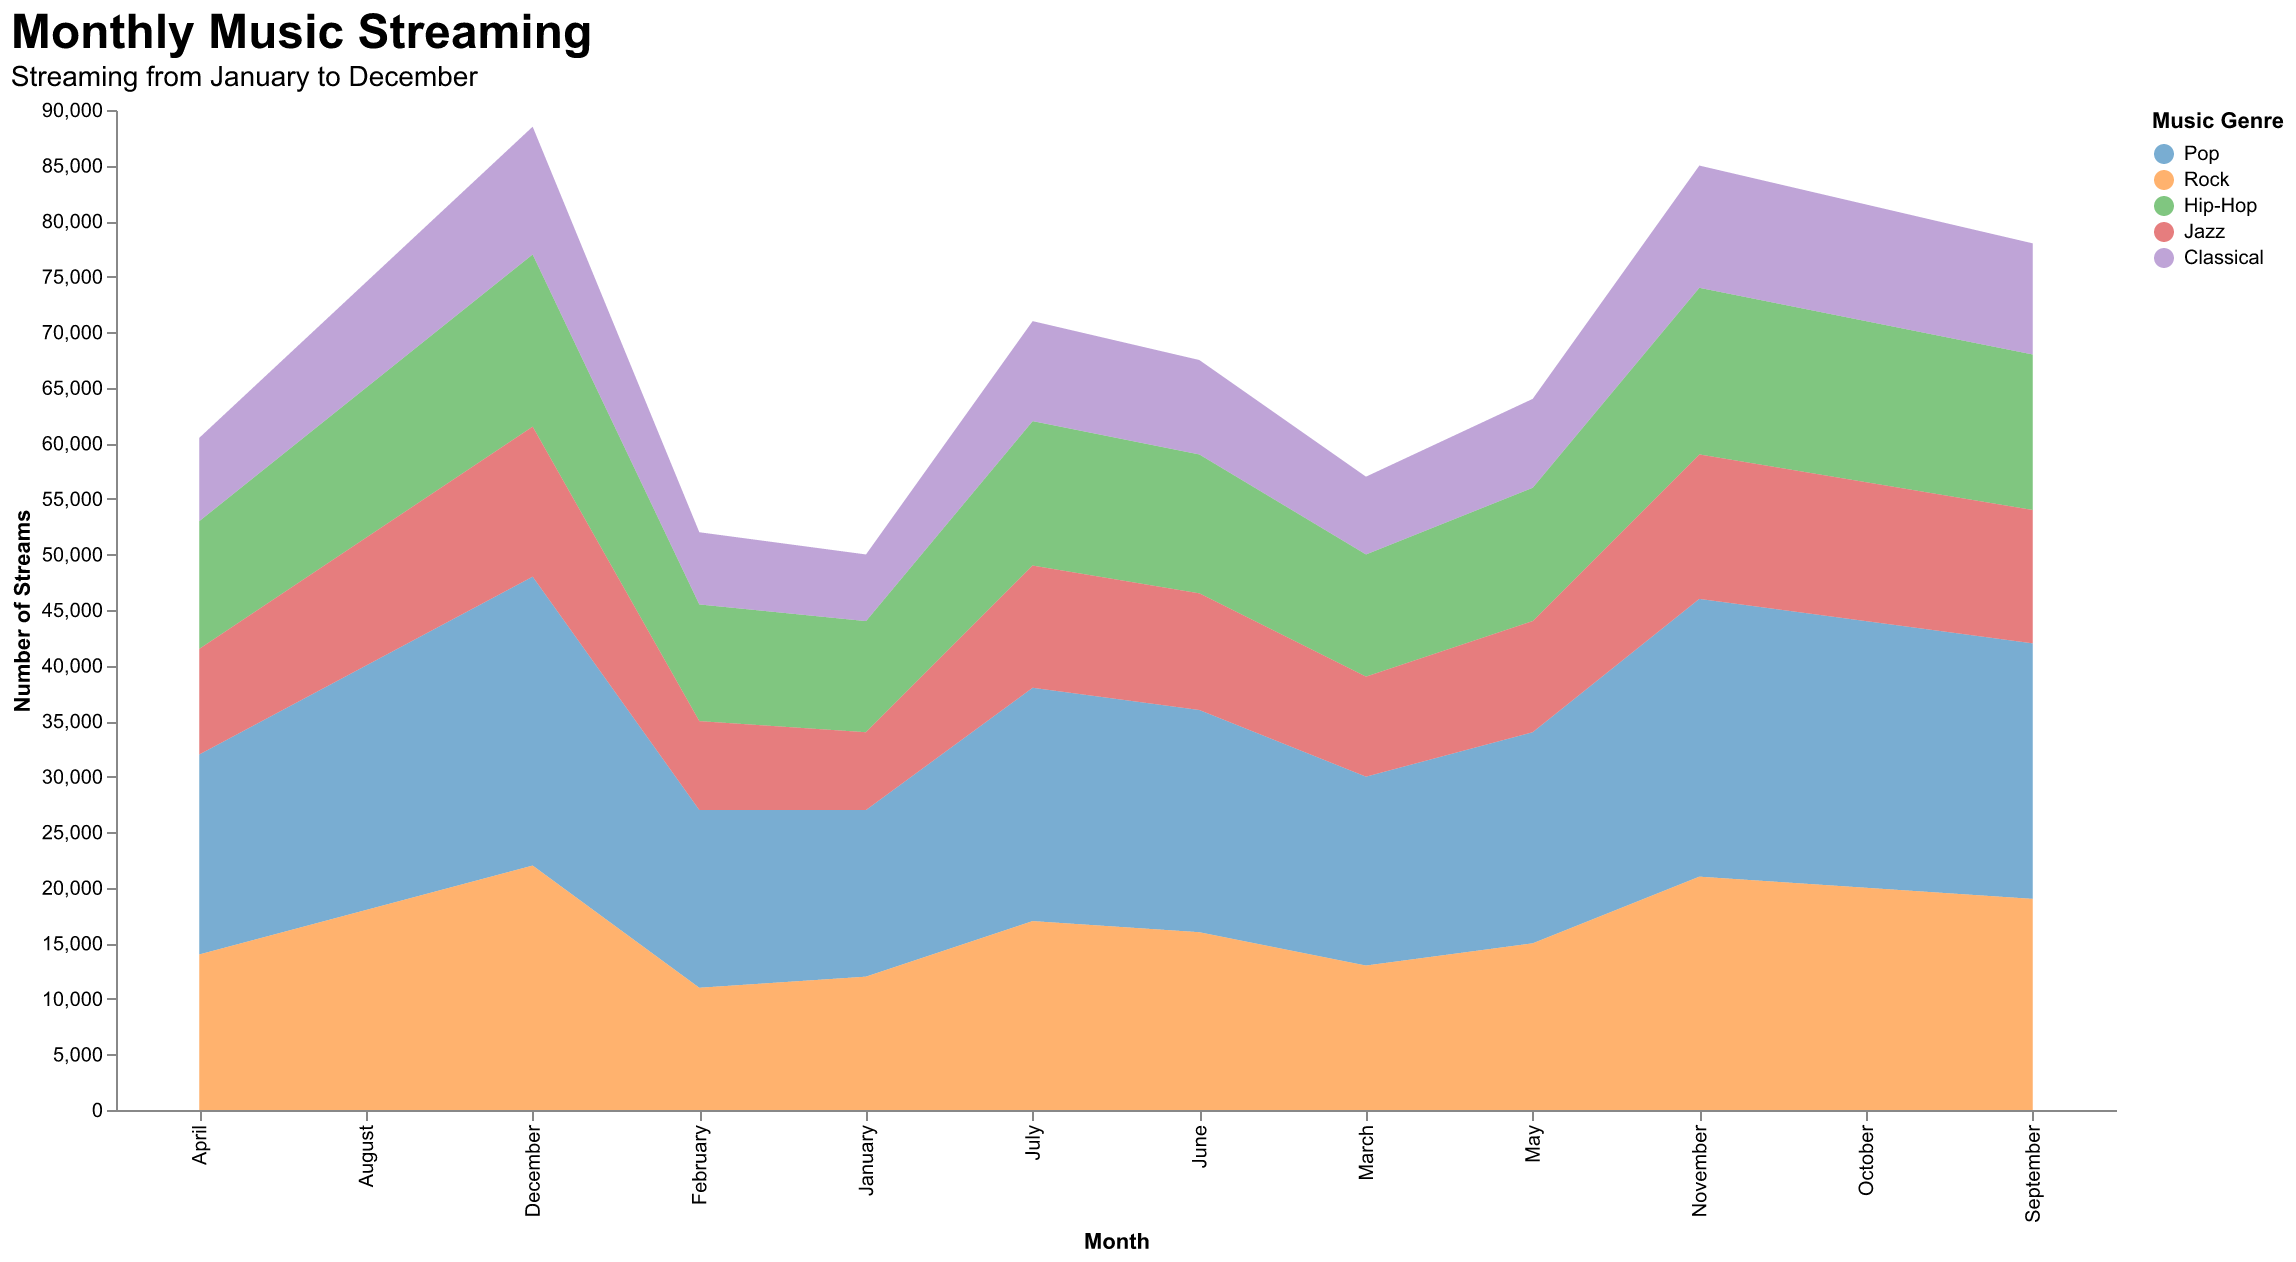

The data file committed next to this chart (first rows):
Month, Pop, Rock, Hip-Hop, Jazz, Classical
January, 15000, 12000, 10000, 7000, 6000
February, 16000, 11000, 10500, 8000, 6500
March, 17000, 13000, 11000, 9000, 7000
April, 18000, 14000, 11500, 9500, 7500
May, 19000, 15000, 12000, 10000, 8000
June, 20000, 16000, 12500, 10500, 8500
July, 21000, 17000, 13000, 11000, 9000
August, 22000, 18000, 13500, 11500, 9500
September, 23000, 19000, 14000, 12000, 10000
October, 24000, 20000, 14500, 12500, 10500
November, 25000, 21000, 15000, 13000, 11000
December, 26000, 22000, 15500, 13500, 11500
